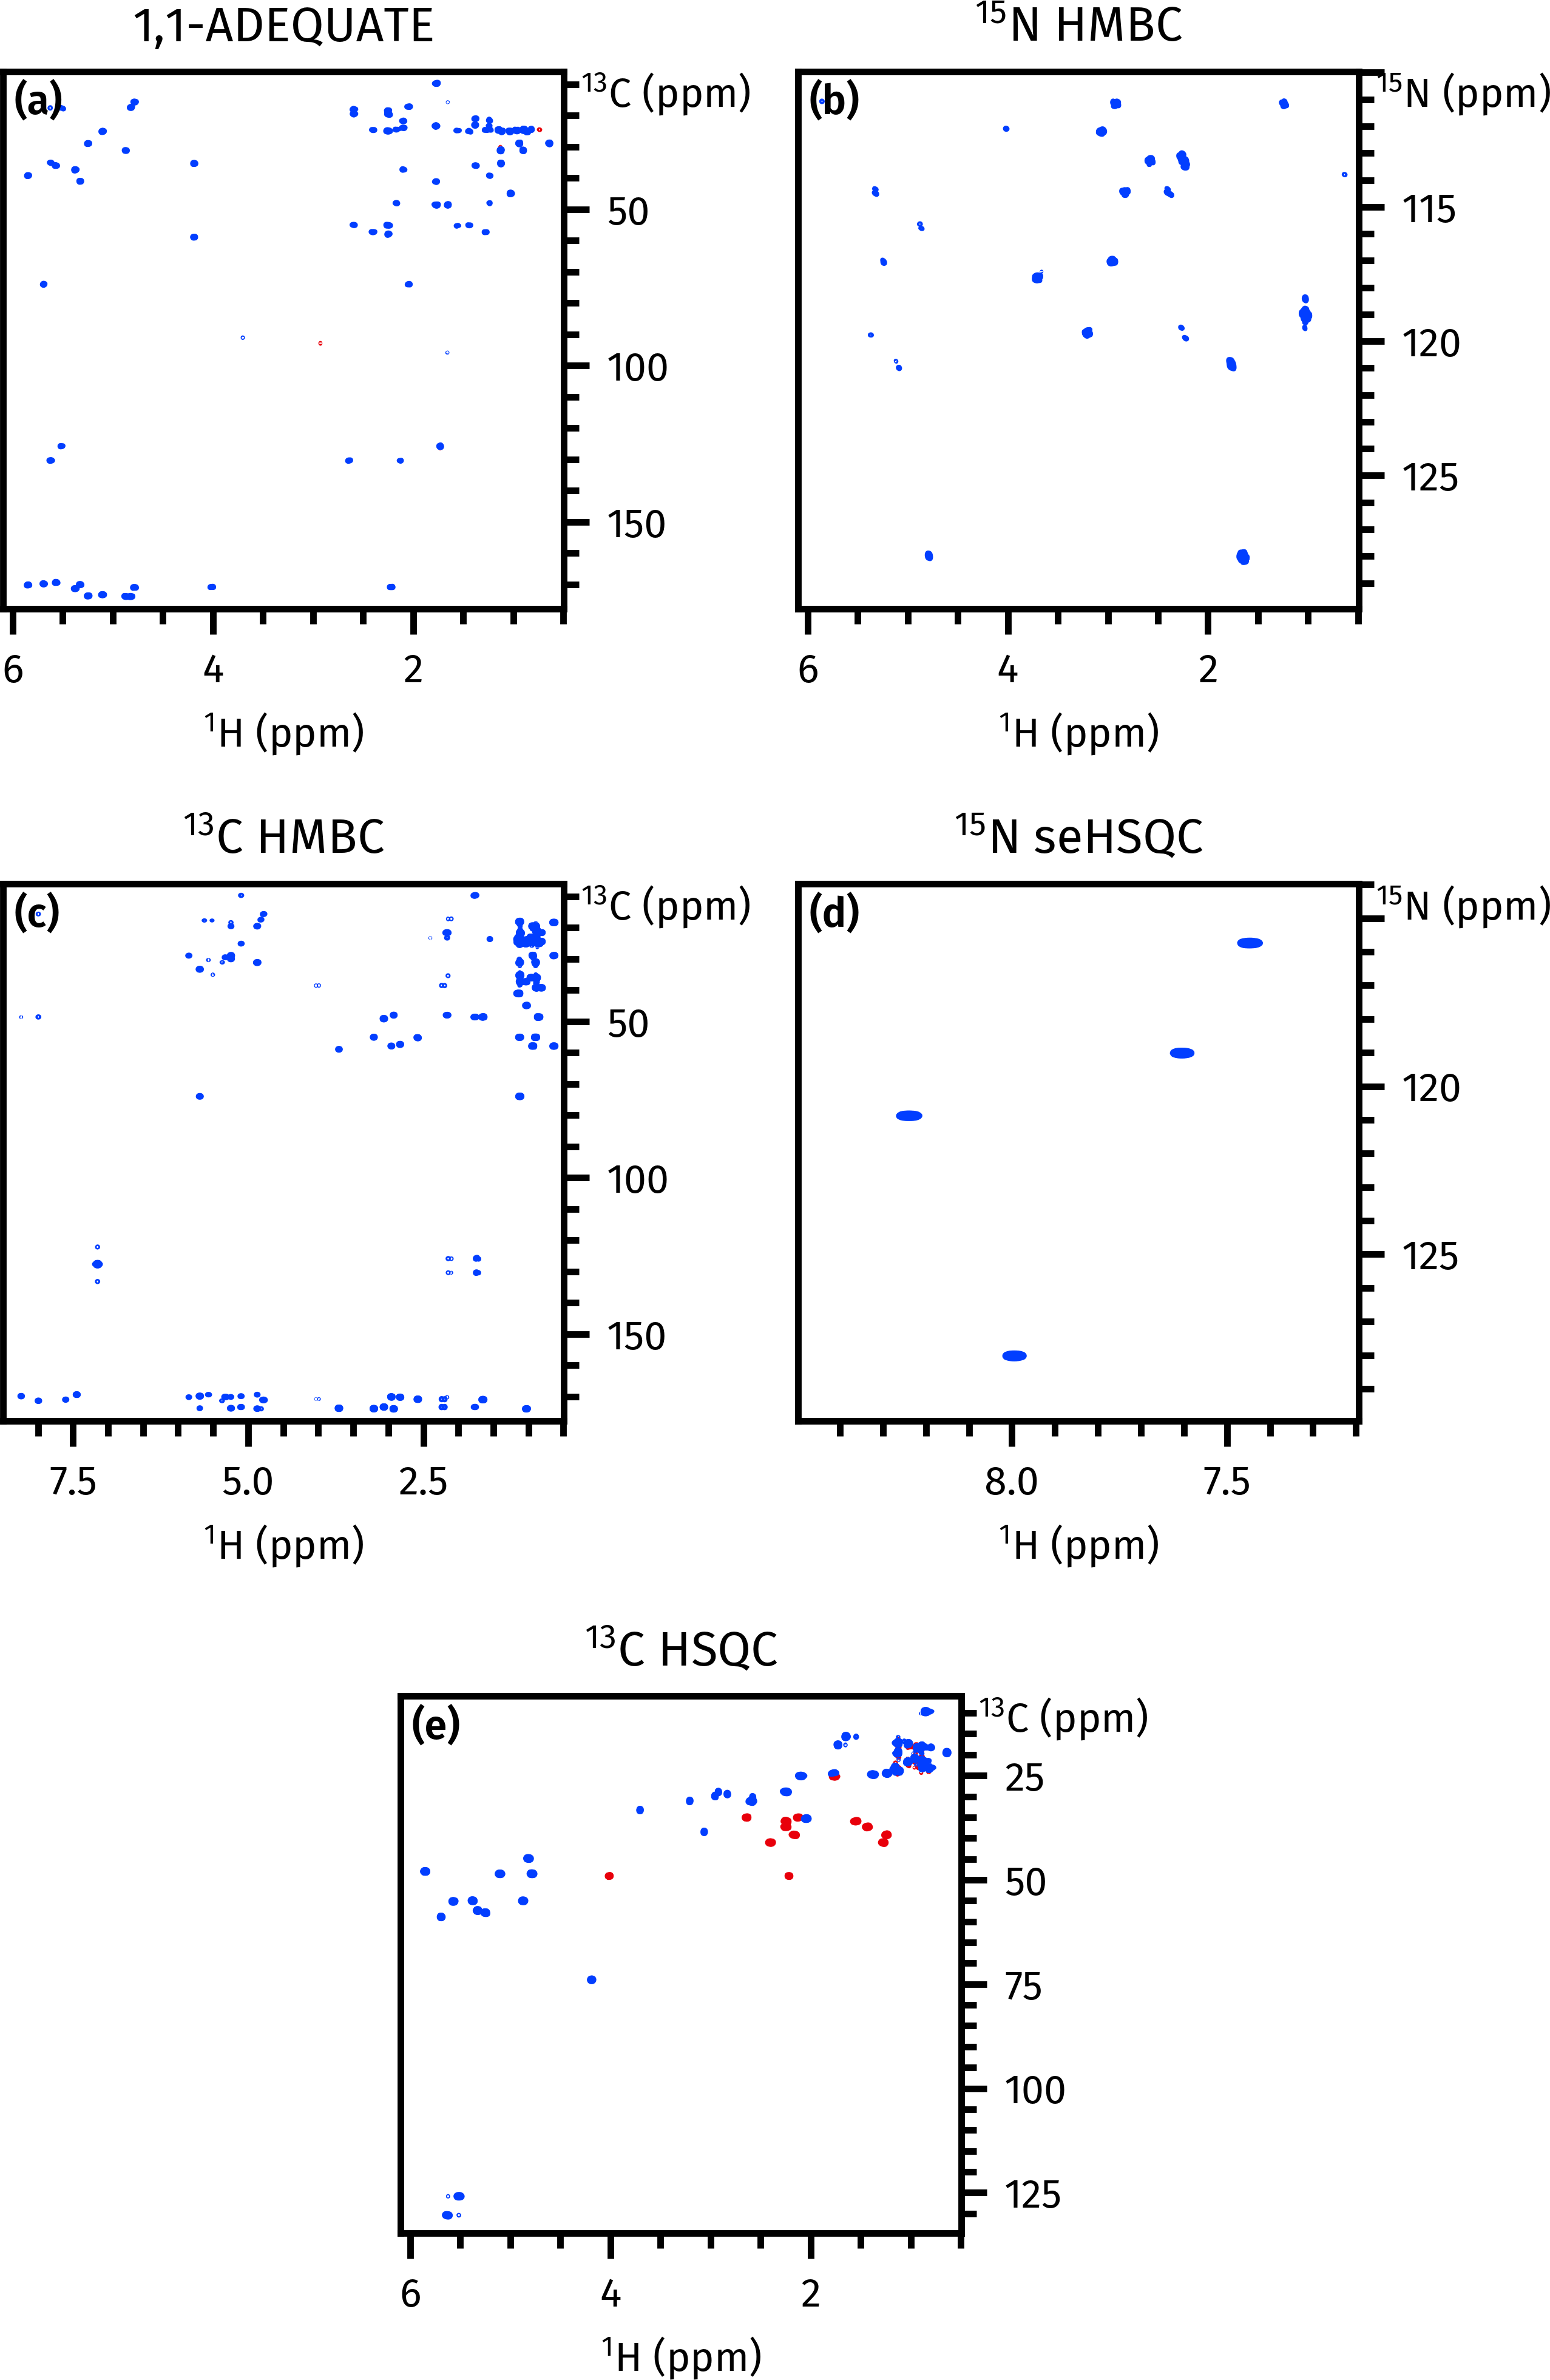

Python code for this plot:
import penguins as pg
import aptenodytes as apt
import matplotlib.pyplot as plt

apt.thesis()
plt.rcParams['font.size'] = 8

p = apt.nmrd() / '220722-7c-abbs'
dss = pg.read(p, range(14001, 14006))

fig, axs = apt.subplots_2d_221(width=4.5, height=6.8)

h1_bounds1 = (0.5, 6.1)
h1_bounds2 = (0.5, 8.5)
h1_bounds3 = (7.2, 8.5)
c13_bounds1 = (6, 178)
c13_bounds2 = (6, 135)
n15_bounds1 = (110, 130)
n15_bounds2 = (114, 130)

dss[0].stage(ax=axs[0], levels=4.5e4, f1_bounds=c13_bounds1, f2_bounds=h1_bounds1)
dss[1].stage(ax=axs[1], levels=1.8e4, f1_bounds=n15_bounds1, f2_bounds=h1_bounds1)
dss[2].stage(ax=axs[2], levels=2.5e5, f1_bounds=c13_bounds1, f2_bounds=h1_bounds2)
dss[3].stage(ax=axs[3], levels=2.5e5, f1_bounds=n15_bounds2, f2_bounds=h1_bounds3)
dss[4].stage(ax=axs[4], levels=2.5e5, f1_bounds=c13_bounds2, f2_bounds=h1_bounds1)

titles = [
    f'1,1-ADEQUATE',
    f'$^{{15}}$N HMBC',
    f'$^{{13}}$C HMBC',
    f'$^{{15}}$N seHSQC',
    f'$^{{13}}$C HSQC',
    # f'1,1-ADEQUATE (NS = {dss[0]["ns"]:.0f})',
    # f'$^{{15}}$N HMBC ({dss[1]["cnst23"]:.0f} Hz, NS = {dss[1]["ns"]:.0f})',
    # f'$^{{13}}$C HMBC ({dss[2]["cnst13"]:.0f} Hz, NS = {dss[2]["ns"]:.0f})',
    # f'$^{{15}}$N seHSQC (NS = {dss[3]["ns"]:.0f})',
    # f'$^{{13}}$C HSQC (NS = {dss[4]["ns"]:.0f})',
]

pg.mkplots(axs, titles=titles)
pg.ymove(axs)

apt.label_axes_def(axs, fontsize=8)
# apt.show()
apt.save(__file__)
